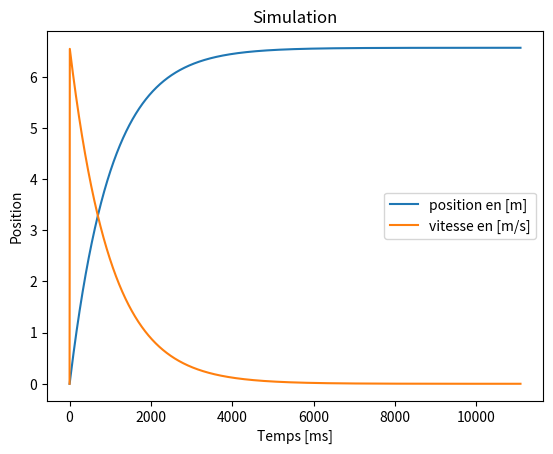

Write the Python code that produced this figure.
import matplotlib.pyplot as plt


class Engin:
    def __init__(self):
        self.k = 865.6 * 4
        self.ratio = 2 / 5
        self.f_eng = 1
        self.f_air = 1
        self.dx_res = pow(10 / self.k, 1 / 2)
        self.n = 5
        self.m = 0.3

    def frot_engr(self, v):
        """
        Calcul les frottements des engrenages
        :param v: vitesse de l'engin, float
        :return: force de frottement, float
        """
        return -self.f_eng * v

    def frot_air(self, v):
        """
        Calcul les frottements externes
        :param v: vitesse de l'engin, float
        :return: force de frottement, float
        """
        return -self.f_air * v

    def relachement_ressort(self, r):
        """
        Calcul l'élongation du ressort
        :param r: relachement du ressort, float
        :return: nouvelle élongation du ressort, float
        """
        self.dx_res -= r

    def force_ressort(self):
        """
        Calcul la force du ressort en fonction de son élongation
        :return: force du ressort, float
        """
        return self.k * self.dx_res

    def ratio(self):
        """
        Calcul la réduction de la boite en fonction du ration et du nombre d'engrenage
        :return: réduction du moteur
        """
        return pow(self.ratio, self.n)

    def acceleration(self, v):
        """
        Calcul l'accélération de l'engin
        :param v: vitesse de l'engin
        :return: accélération de l'engin
        """
        return (((self.force_ressort() - self.frot_engr(v)) / self.ratio) - self.frot_air(v)) / self.m


class Simu:
    def __init__(self, engin, dt, sigma):
        self.dt = dt
        self.g = 9.81
        self.x = 0
        self.v = 0
        self.sigma = sigma
        self.loop = True
        self.engin = engin

        self.l_x = [0]
        self.l_v = [0]

    def test_loop(self):
        """
        Test si l'elongation du ressort est inferieur au seuil (sigma)
        :return: False si vitesse inferieur à sigma sinon True
        """
        if self.engin.dx_res < self.sigma:
            self.loop = False

    def calc1(self):
        """
        Calcul la vitesse et la position en fonction du temps
        Phase 1 : l'elongation est superieur à sigma, le moteur tourne
        Phase 2 : l'elongation est inférieur à sigma, le moteur ne tourne plus
        :return:
        """
        v = 0
        x = 0
        while self.loop:
            v += self.engin.acceleration(v) * self.dt
            x += v * self.dt
            self.l_v.append(v)
            self.l_x.append(x)
            self.engin.relachement_ressort(x)
            self.test_loop()

        while v > self.sigma:
            v += self.engin.frot_air(v) * self.dt
            x += v * self.dt
            self.l_v.append(v)
            self.l_x.append(x)

        return (self.l_x, self.l_v)

    def lst_x(self):
        """
        Recupere la liste des positions x
        :return:liste des positions en x
        """
        a = self.calc1()
        return a[0]

    def lst_v(self):
        """
        Recupere la liste des positions y
        :return: liste des positions y
        """
        a = self.calc1()
        return a[1]

    def export(self,filename):
        with open(filename,'w') as f:
            a = len(self.lst_x())
            print(a)
            for i in range(a):
                f.write(str(self.l_x[i]) + ";" + str(self.l_v[i])+"\n")




class Graph:
    def __init__(self, t, simu, n_x="Temps [ms]", n_y="Position"):
        self.title = t
        self.n_x = n_x
        self.n_y = n_y
        self.simu = simu

    def f_title(self):
        plt.title(self.title)

    def legend(self):
        plt.xlabel(self.n_x)
        plt.ylabel(self.n_y)
        plt.legend()

    def plot_x(self):
        plt.plot(self.simu.lst_x(), label="position en [m]")
        self.f_title()
        self.legend()
        plt.show()

    def plot_v(self):
        plt.plot(self.simu.lst_v(), label="vitesse en [m/s]")
        self.f_title()
        self.legend()
        plt.show()

    def plot_both(self):
        plt.plot(self.simu.lst_x(), label="position en [m]")
        plt.plot(self.simu.lst_v(), label="vitesse en [m/s]")
        self.f_title()
        self.legend()
        plt.show()

voiture = Engin()
simulation = Simu(voiture,0.001,0.0001)
simulation.export("data.csv")
graphique = Graph("Simulation", simulation)
graphique.plot_both()
